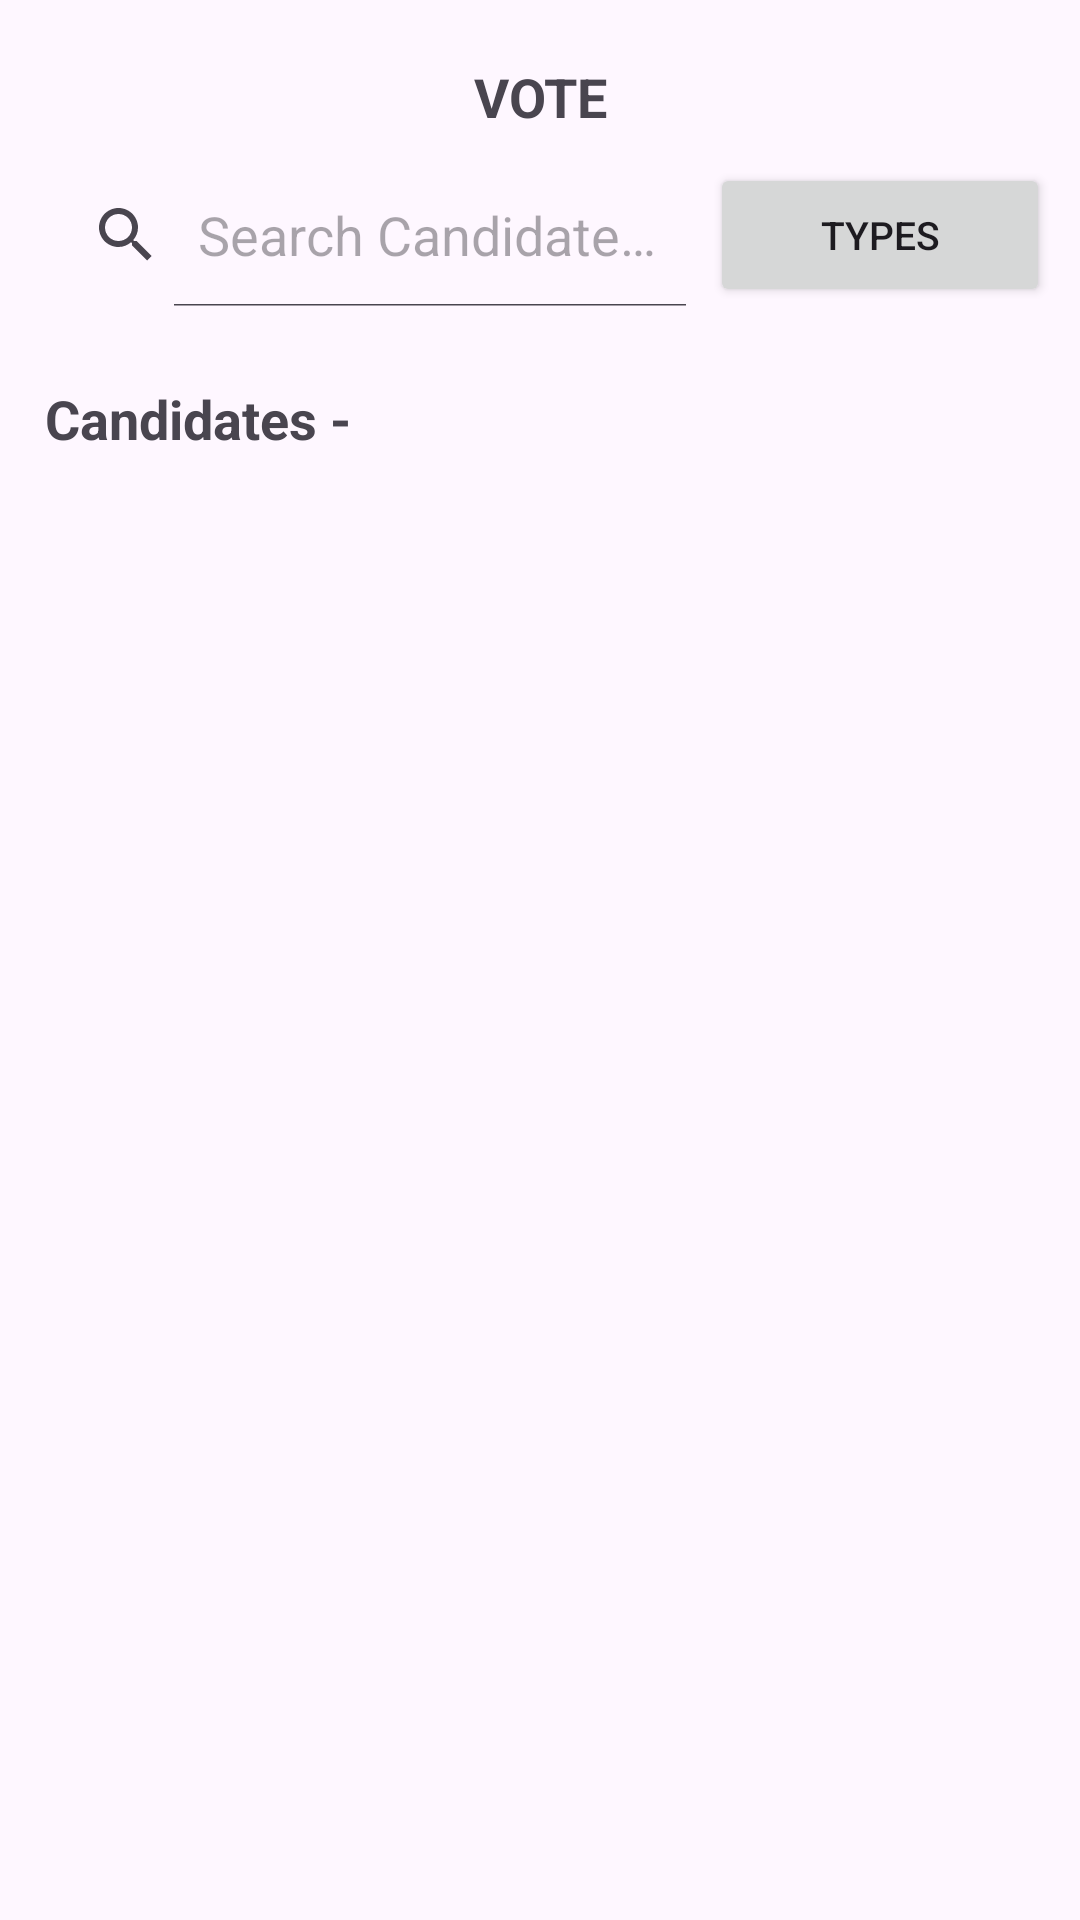

Layout XML and referenced resources for this Android screen:
<!-- AndroidManifest.xml: application theme Theme.EVoting -->
<!-- res/layout/fragment_vote_tab.xml -->
<?xml version="1.0" encoding="utf-8"?>
<LinearLayout xmlns:android="http://schemas.android.com/apk/res/android"
    xmlns:app="http://schemas.android.com/apk/res-auto"
    xmlns:tools="http://schemas.android.com/tools"
    android:layout_width="match_parent"
    android:layout_height="match_parent"
    android:orientation="vertical"
    tools:context=".Fragments.VoteTab">


    <TextView
        android:id="@+id/textView4"
        android:layout_width="match_parent"
        android:layout_height="wrap_content"
        android:layout_marginTop="20dp"
        android:text="VOTE"
        android:textAlignment="center"
        android:textSize="18sp"
        android:textStyle="bold" />


    <LinearLayout
        android:layout_width="match_parent"
        android:layout_height="wrap_content"
        android:layout_margin="10dp"
        android:orientation="horizontal">

        <com.google.android.material.textfield.TextInputLayout
            android:id="@+id/searchCandidateLayout"
            android:layout_width="0dp"
            android:layout_height="wrap_content"
            android:layout_weight="1"
            app:layout_constraintEnd_toStartOf="@+id/btnSearchPlaceVote"
            app:layout_constraintStart_toStartOf="parent"
            app:layout_constraintTop_toTopOf="@id/scCandidate">

            <SearchView
                android:id="@+id/scCandidate"
                android:layout_width="match_parent"
                android:layout_height="wrap_content"
                android:queryHint="Search Candidate Name"
                android:focusable="true"
                android:clickable="true"
                android:focusableInTouchMode="true"
                android:inputType="textCapSentences"
                android:iconifiedByDefault="false"
                />

        </com.google.android.material.textfield.TextInputLayout>

        <Button
            android:id="@+id/btnSearchPlaceVote"
            android:layout_width="0dp"
            android:layout_height="match_parent"
            android:layout_weight="0.5"
            android:drawableEnd="@drawable/dropdown"
            android:drawablePadding="8dp"
            android:text="Types"
            android:textSize="13sp" />

    </LinearLayout>

    <LinearLayout
        android:layout_width="match_parent"
        android:layout_height="wrap_content"
        android:layout_margin="15dp"
        android:orientation="horizontal">

        <TextView
            android:id="@+id/textView5"
            android:layout_width="wrap_content"
            android:layout_height="wrap_content"
            android:text="Candidates - "
            android:textSize="18sp"
            android:textStyle="bold" />

        <TextView
            android:id="@+id/tvNumberCandidates"
            android:layout_width="match_parent"
            android:layout_height="wrap_content"
            android:textSize="18sp"
            android:text=""
            android:textStyle="bold" />
    </LinearLayout>

    <androidx.recyclerview.widget.RecyclerView
        android:id="@+id/rvCandidatesVT"
        android:layout_width="match_parent"
        android:layout_height="match_parent"
        android:layout_marginTop="15dp"
        android:layout_marginStart="15dp"
        android:layout_marginEnd="15dp"
        android:layout_marginBottom="5dp"
        />
</LinearLayout>
<!-- resources referenced by this layout -->
<resources>
  <style name="Theme.EVoting" parent="Base.Theme.EVoting" />
  <style name="Base.Theme.EVoting" parent="Theme.Material3.DayNight.NoActionBar">
          
  
          <item name="colorPrimary">@color/PrimaryColor</item>
          <item name="colorPrimaryDark">@color/DarkPrimaryColor</item>
          <item name="colorAccent">@color/AccentColor</item>
  
          
      </style>
  <color name="PrimaryColor">#03A9F4</color>
  <color name="DarkPrimaryColor">#0288D1</color>
  <color name="AccentColor">#0288D1</color>
</resources>
